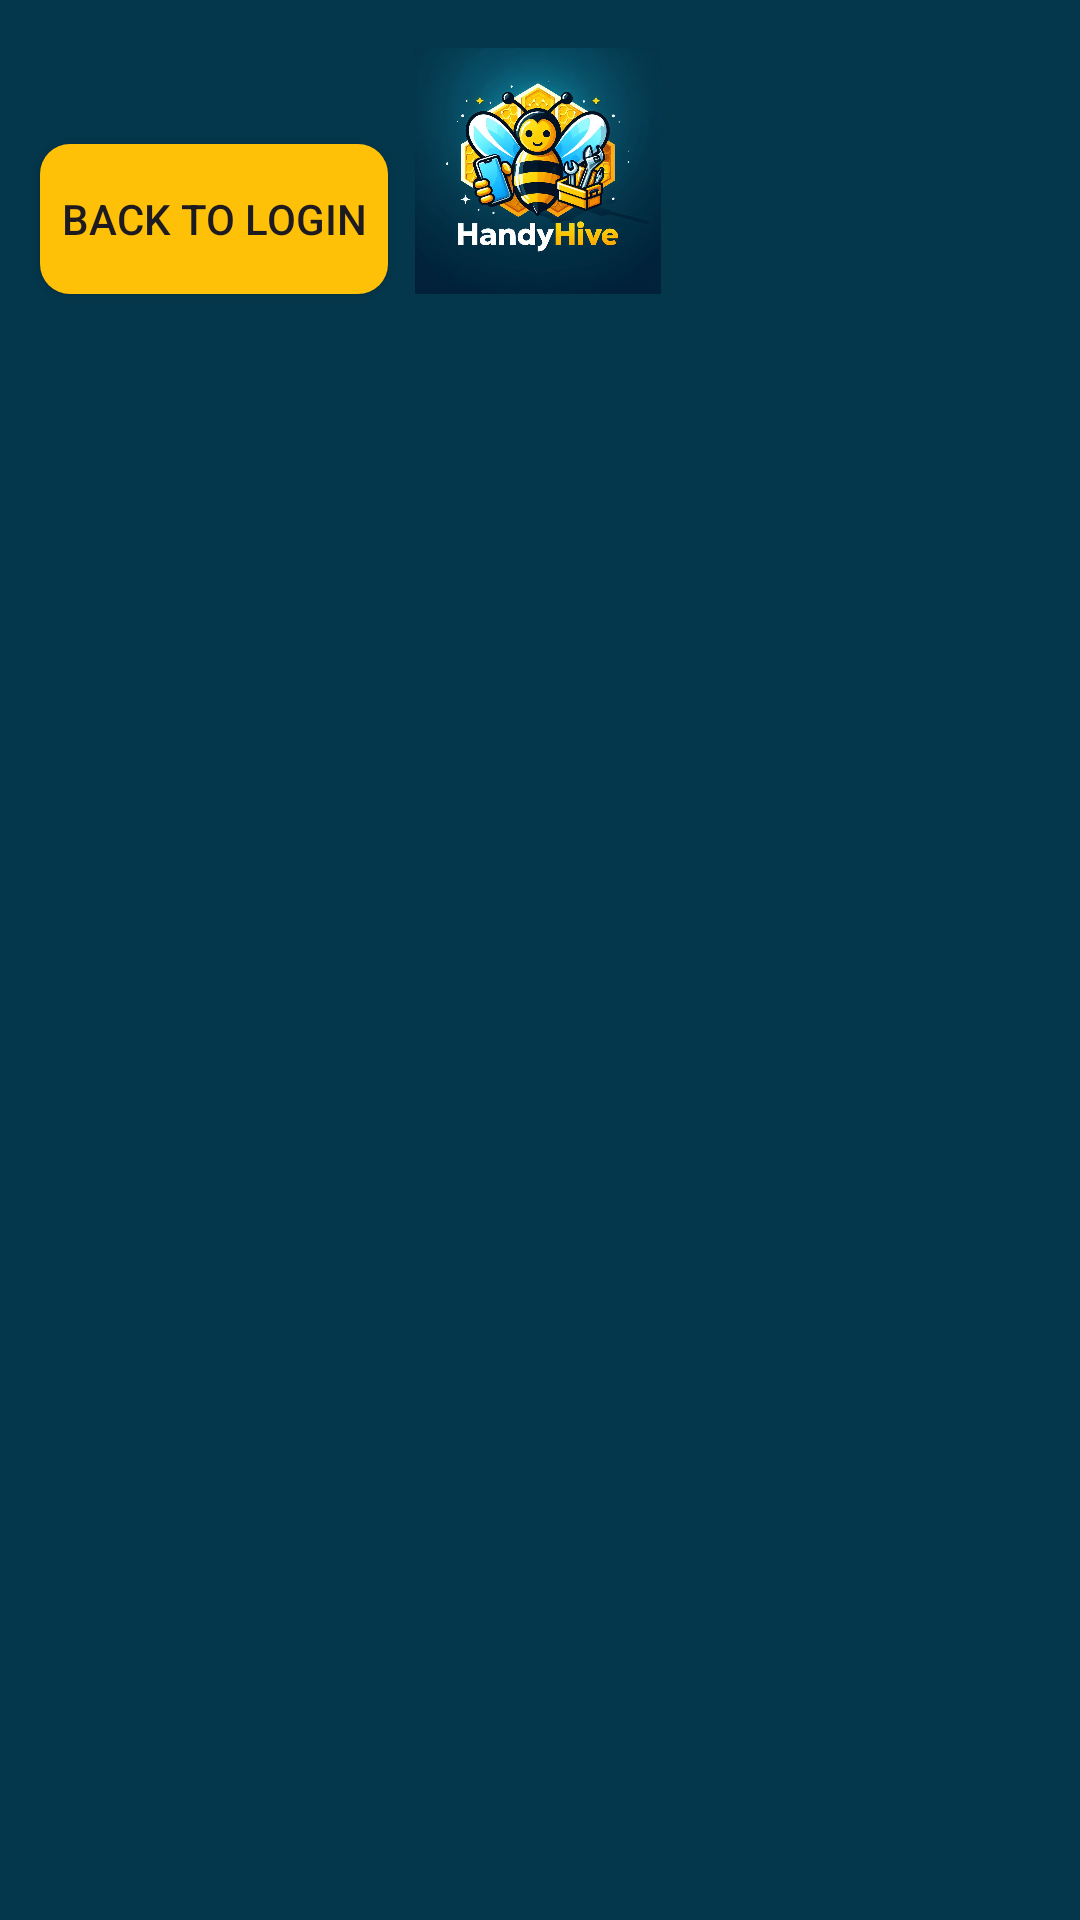

This screen was rendered from an Android layout file. Write that file and the resources it references.
<!-- AndroidManifest.xml: application theme Theme.Android2024 -->
<!-- res/layout/main_page.xml -->
<?xml version="1.0" encoding="utf-8"?>
<androidx.constraintlayout.widget.ConstraintLayout xmlns:android="http://schemas.android.com/apk/res/android"
    xmlns:app="http://schemas.android.com/apk/res-auto"
    xmlns:tools="http://schemas.android.com/tools"
    android:id="@+id/main"
    android:layout_width="match_parent"
    android:layout_height="match_parent"
    android:background="#04374C"
    tools:context=".Login"
    tools:layout_editor_absoluteX="0dp"
    tools:layout_editor_absoluteY="-1dp">

    <androidx.recyclerview.widget.RecyclerView
        android:id="@+id/Recycler"
        android:layout_width="376dp"
        android:layout_height="528dp"
        app:layout_constraintBottom_toBottomOf="parent"
        app:layout_constraintEnd_toEndOf="parent"
        app:layout_constraintHorizontal_bias="0.485"
        app:layout_constraintStart_toStartOf="parent"
        app:layout_constraintTop_toTopOf="parent"
        app:layout_constraintVertical_bias="0.61"
        tools:ignore="MissingConstraints" />

    <ImageView
        android:id="@+id/imageView"
        android:layout_width="108dp"
        android:layout_height="82dp"
        android:layout_marginTop="16dp"
        app:layout_constraintBottom_toBottomOf="parent"
        app:layout_constraintEnd_toEndOf="parent"
        app:layout_constraintHorizontal_bias="0.498"
        app:layout_constraintStart_toStartOf="parent"
        app:layout_constraintTop_toTopOf="parent"
        app:layout_constraintVertical_bias="0.0"
        app:srcCompat="@drawable/image" />

    <androidx.appcompat.widget.AppCompatButton
        android:id="@+id/buttonFindYourHandyman"
        android:layout_width="116dp"
        android:layout_height="50dp"
        android:layout_marginTop="48dp"
        android:background="@drawable/yellow_button"
        android:onClick="startLogin"
        android:text="Back to login"
        app:layout_constraintEnd_toEndOf="parent"
        app:layout_constraintHorizontal_bias="0.054"
        app:layout_constraintStart_toStartOf="parent"
        app:layout_constraintTop_toTopOf="parent" />

</androidx.constraintlayout.widget.ConstraintLayout>
<!-- resources referenced by this layout -->
<resources>
  <!-- drawable image: jpg bitmap (drawable, 117049 bytes) -->
  <!-- drawable yellow_button (drawable) -->
  <?xml version="1.0" encoding="utf-8"?>
  <selector xmlns:android="http://schemas.android.com/apk/res/android">
      <item>
          <shape android:shape="rectangle">
              <solid android:color="#FFC107"/>
              <corners android:radius="10dp"/>
          </shape>
      </item>
  </selector>
  <style name="Theme.Android2024" parent="Base.Theme.Android2024" />
  <style name="Base.Theme.Android2024" parent="Theme.Material3.DayNight.NoActionBar">
          
          
      </style>
</resources>
